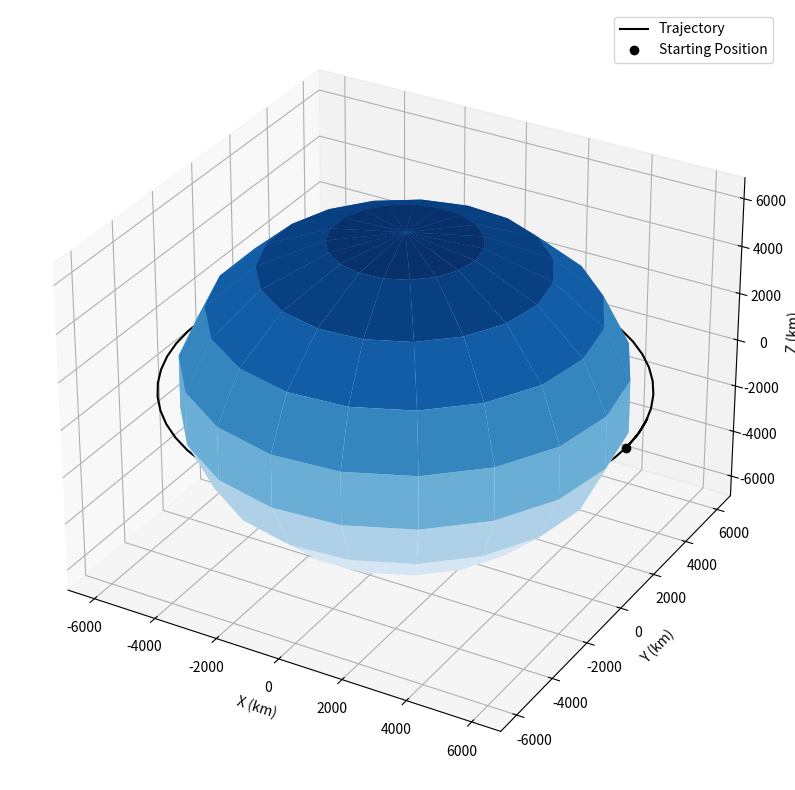

Python code for this plot:

import numpy as np
import matplotlib.pyplot as plt
from scipy.integrate import ode
from mpl_toolkits.mplot3d import Axes3D

def plot(r):
    fig=plt.figure(figsize=(10,10))
    ax=fig.add_subplot(111,projection='3d')

    ax.plot(r[:,0],r[:,1],r[:,2],'k')
    ax.plot([r[0,0]],[r[0,1]],[r[0,2]],'ko')

    r_plot=earth_radius

    _u,_v=np.mgrid[0:2*np.pi:20j,0:np.pi:10j]
    _x=r_plot*np.cos(_u)*np.sin(_v)
    _y=r_plot*np.sin(_u)*np.sin(_v)
    _z=r_plot*np.cos(_v)
    ax.plot_surface(_x,_y,_z,cmap='Blues')

    l=r_plot*2.0
    x,y,z=[[0,0,0],[0,0,0],[0,0,0]]
    u,v,w=[[1,0,0],[0,1,0],[0,0,1]]
    ax.quiver(x,y,z,u,v,w,color='k')

    max_val=np.max(np.abs(r))

    ax.set_xlim([-max_val,max_val])
    ax.set_ylim([-max_val,max_val])
    ax.set_zlim([-max_val,max_val])
    ax.set_xlabel('X (km)')
    ax.set_ylabel('Y (km)')
    ax.set_zlabel('Z (km)')
    ax.set_aspect('auto')

    plt.legend(['Trajectory','Starting Position'])
    plt.show()

earth_radius=6378.0
earth_mu=398600.0

def diffy_q(t,y,mu):
    rx,ry,rz,vx,vy,vz=y
    r=np.array([rx,ry,rz])

    norm_r=np.linalg.norm(r)

    ax,ay,az=-r*mu/norm_r**3
    return [vx,vy,vz,ax,ay,az]

if __name__ == '__main__':
    r_mag=earth_radius+500.0
    v_mag=np.sqrt(earth_mu/r_mag)

    r0=[r_mag,0,0]
    v0=[0,v_mag,0]

    tspan=100*60.0

    dt=100.0

    n_steps=int(np.ceil(tspan/dt))

    ys=np.zeros((n_steps,6))
    ts=np.zeros((n_steps,1))

    y0=r0+v0

    ys[0]=y0
    step=1

    solver=ode(diffy_q)
    solver.set_integrator('lsoda')
    solver.set_initial_value(y0,0)
    solver.set_f_params(earth_mu)

    while solver.successful() and step<n_steps:
        solver.integrate(solver.t+dt)
        ts[step]=solver.t
        ys[step]=solver.y
        step+=1

    rs=ys[:,:3]

    plot(rs)